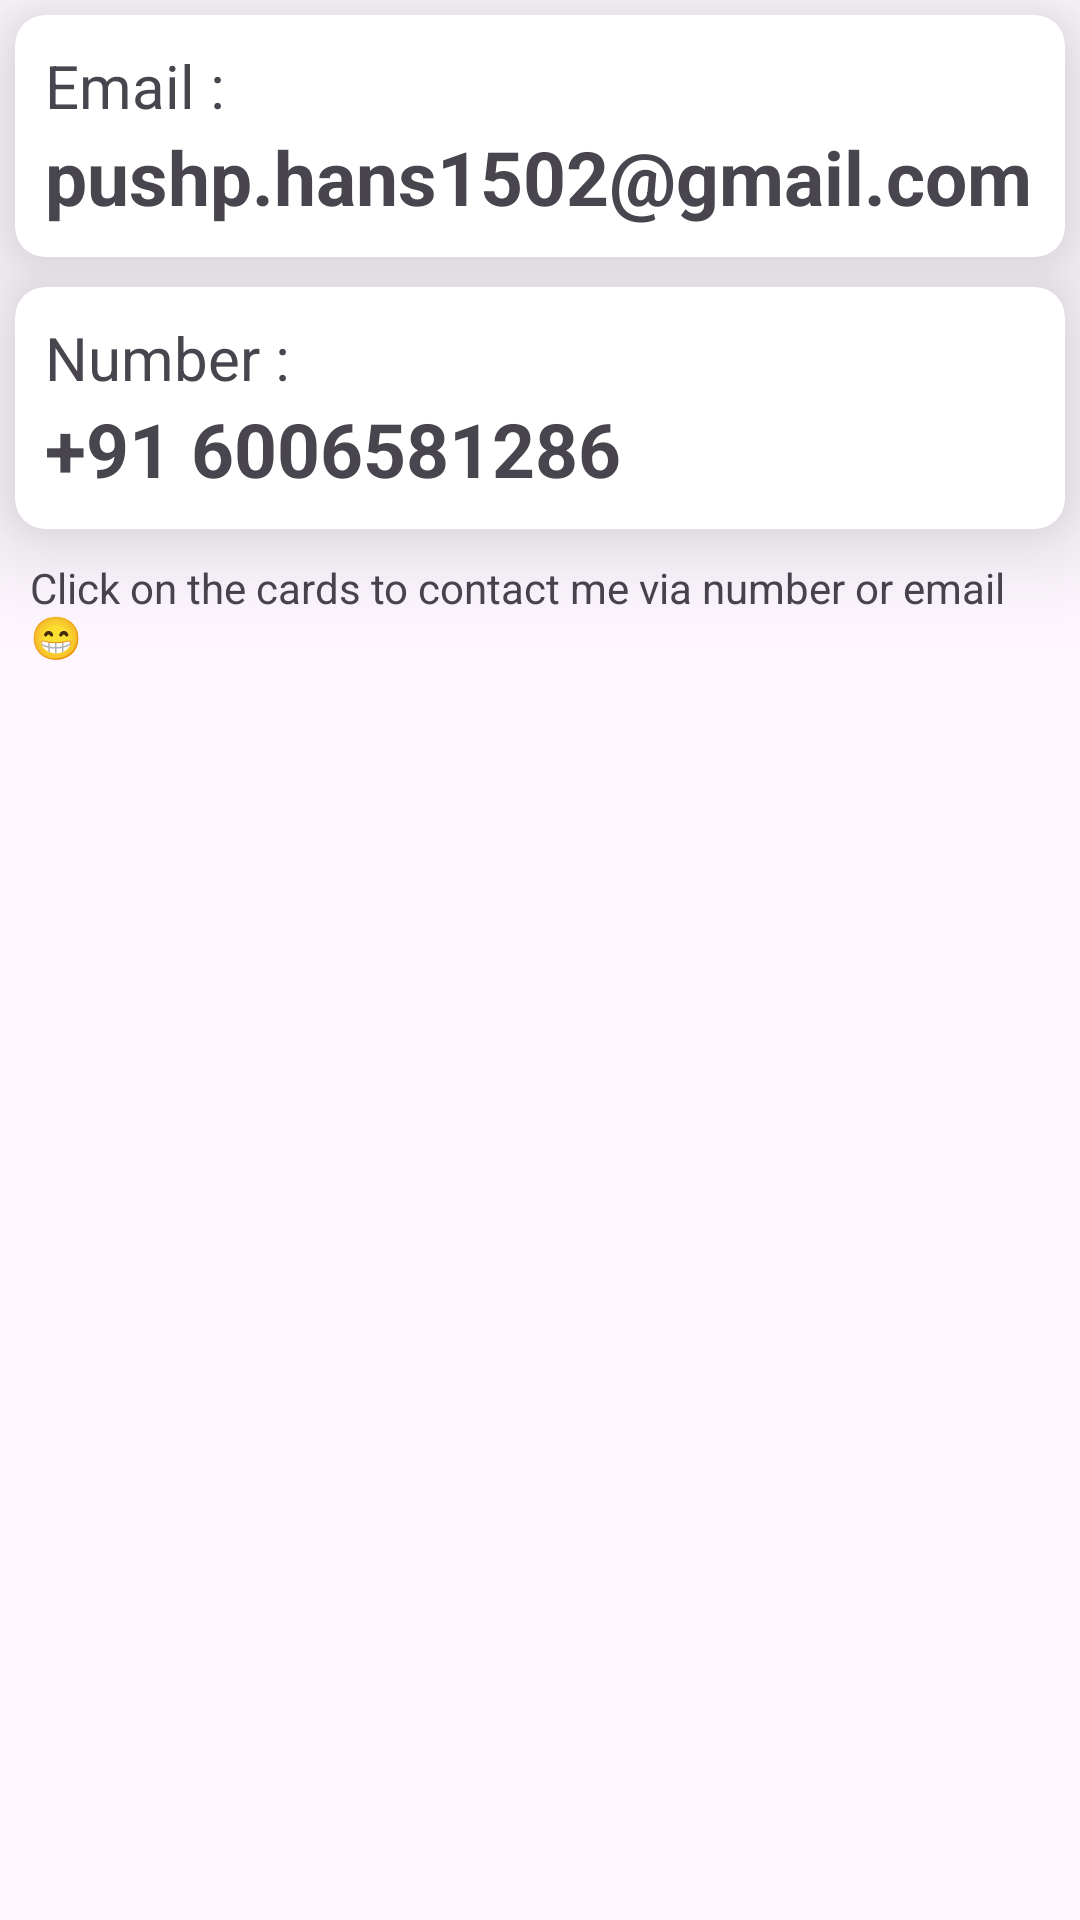

Write the Android layout XML for this screen, with the resource values it uses.
<!-- AndroidManifest.xml: application theme Theme.Portfolio -->
<!-- res/layout/fragment_contact.xml -->
<?xml version="1.0" encoding="utf-8"?>
<androidx.constraintlayout.widget.ConstraintLayout xmlns:android="http://schemas.android.com/apk/res/android"
    xmlns:app="http://schemas.android.com/apk/res-auto"
    xmlns:tools="http://schemas.android.com/tools"
    android:layout_width="match_parent"
    android:layout_height="match_parent"
    tools:context=".fragments.ContactFragment">

    <androidx.cardview.widget.CardView
        android:id="@+id/cvEmail"
        android:layout_width="match_parent"
        android:layout_height="wrap_content"
        android:layout_margin="5dp"
        app:cardCornerRadius="10dp"
        app:cardElevation="20dp"
        app:layout_constraintEnd_toEndOf="parent"
        app:layout_constraintHorizontal_bias="0.5"
        app:layout_constraintStart_toStartOf="parent"
        app:layout_constraintTop_toTopOf="parent">

        <LinearLayout
            android:layout_width="match_parent"
            android:layout_height="wrap_content"
            android:orientation="vertical">


            <TextView
                android:layout_width="wrap_content"
                android:layout_height="wrap_content"
                android:layout_marginStart="10dp"
                android:layout_marginTop="10dp"
                android:text="Email :"
                android:textSize="20sp" />

            <TextView
                android:id="@+id/email"
                android:layout_width="match_parent"
                android:layout_height="wrap_content"
                android:layout_marginStart="10dp"
                android:layout_marginBottom="10dp"
                android:text="pushp.hans1502@gmail.com"
                android:textIsSelectable="true"
                android:textSize="25sp"
                android:textStyle="bold" />

        </LinearLayout>

    </androidx.cardview.widget.CardView>


    <androidx.cardview.widget.CardView
        android:id="@+id/cvNumber"
        android:layout_width="match_parent"
        android:layout_height="wrap_content"
        android:layout_marginStart="5dp"
        android:layout_marginTop="10dp"
        android:layout_marginEnd="5dp"
        app:cardCornerRadius="10dp"
        app:cardElevation="20dp"
        app:layout_constraintEnd_toEndOf="parent"
        app:layout_constraintHorizontal_bias="0.5"
        app:layout_constraintStart_toStartOf="parent"
        app:layout_constraintTop_toBottomOf="@id/cvEmail">

        <LinearLayout
            android:layout_width="match_parent"
            android:layout_height="wrap_content"
            android:orientation="vertical">


            <TextView
                android:layout_width="wrap_content"
                android:layout_height="wrap_content"
                android:layout_marginStart="10dp"
                android:layout_marginTop="10dp"
                android:text="Number :"
                android:textSize="20sp" />

            <TextView
                android:id="@+id/number"
                android:layout_width="match_parent"
                android:layout_height="wrap_content"
                android:layout_marginStart="10dp"
                android:layout_marginBottom="10dp"
                android:text="+91 6006581286"
                android:textIsSelectable="true"
                android:textSize="25sp"
                android:textStyle="bold" />

        </LinearLayout>

    </androidx.cardview.widget.CardView>

    <TextView
        android:layout_width="match_parent"
        android:layout_height="wrap_content"
        android:text="Click on the cards to contact me via number or email 😁"
        android:layout_margin="10dp"
        app:layout_constraintEnd_toEndOf="parent"
        app:layout_constraintHorizontal_bias="0.5"
        app:layout_constraintStart_toStartOf="parent"
        app:layout_constraintTop_toBottomOf="@+id/cvNumber" />

</androidx.constraintlayout.widget.ConstraintLayout>
<!-- resources referenced by this layout -->
<resources>
  <style name="Theme.Portfolio" parent="Base.Theme.Portfolio" />
  <style name="Base.Theme.Portfolio" parent="Theme.Material3.DayNight.NoActionBar">
          
          
          <item name="android:statusBarColor">@color/black</item>
      </style>
  <!-- not gathered from this repository: default colours our renderer supplied (Android Studio template values) -->
  <color name="black">#FF000000</color>
</resources>
